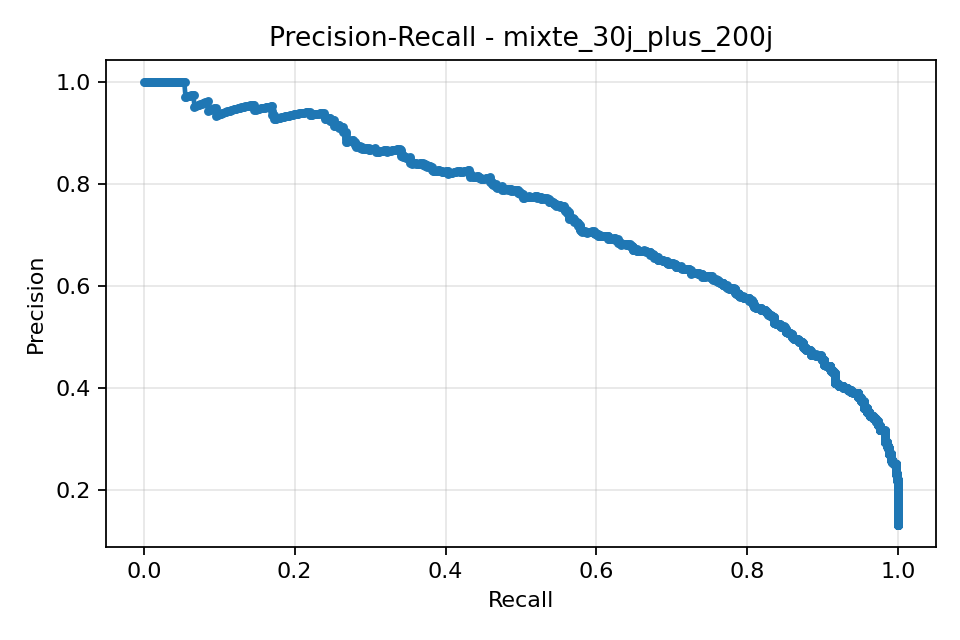

The file beside this chart, header and first rows:
threshold, precision, recall
inf, 1.0, 0.0
1.903, 1.0, 0.001704
1.869, 1.0, 0.003407
1.847, 1.0, 0.005111
1.832, 1.0, 0.006814
1.794, 1.0, 0.008518
1.749, 1.0, 0.01022
1.73, 1.0, 0.01193
1.729, 1.0, 0.01363
1.716, 1.0, 0.01533
1.676, 1.0, 0.01704
1.675, 1.0, 0.01874
1.671, 1.0, 0.02044
1.662, 1.0, 0.02215
1.66, 1.0, 0.02385
1.658, 1.0, 0.02555
1.627, 1.0, 0.02726
1.624, 1.0, 0.02896
1.615, 1.0, 0.03066
1.608, 1.0, 0.03237
1.607, 1.0, 0.03407
1.602, 1.0, 0.03578
1.601, 1.0, 0.03748
1.597, 1.0, 0.03918
1.589, 1.0, 0.04089
1.589, 1.0, 0.04259
1.585, 1.0, 0.04429
1.577, 1.0, 0.046
1.564, 1.0, 0.0477
1.56, 1.0, 0.0494
1.559, 1.0, 0.05111
1.559, 1.0, 0.05281
1.553, 0.9697, 0.05451
1.556, 1.0, 0.05451
1.55, 0.9706, 0.05622
1.543, 0.9714, 0.05792
1.541, 0.9722, 0.05963
1.54, 0.973, 0.06133
1.54, 0.9737, 0.06303
1.534, 0.9744, 0.06474
1.525, 0.9512, 0.06644
1.53, 0.975, 0.06644
1.519, 0.9524, 0.06814
1.513, 0.9535, 0.06985
1.505, 0.9545, 0.07155
1.502, 0.9556, 0.07325
1.501, 0.9565, 0.07496
1.5, 0.9574, 0.07666
1.497, 0.9583, 0.07836
1.496, 0.9592, 0.08007
1.492, 0.96, 0.08177
1.491, 0.9608, 0.08348
1.486, 0.9434, 0.08518
1.491, 0.9615, 0.08518
1.485, 0.9444, 0.08688
1.481, 0.9455, 0.08859
1.481, 0.9464, 0.09029
1.481, 0.9474, 0.09199
1.473, 0.9483, 0.0937
1.472, 0.9333, 0.0954
... 4,400 more rows
